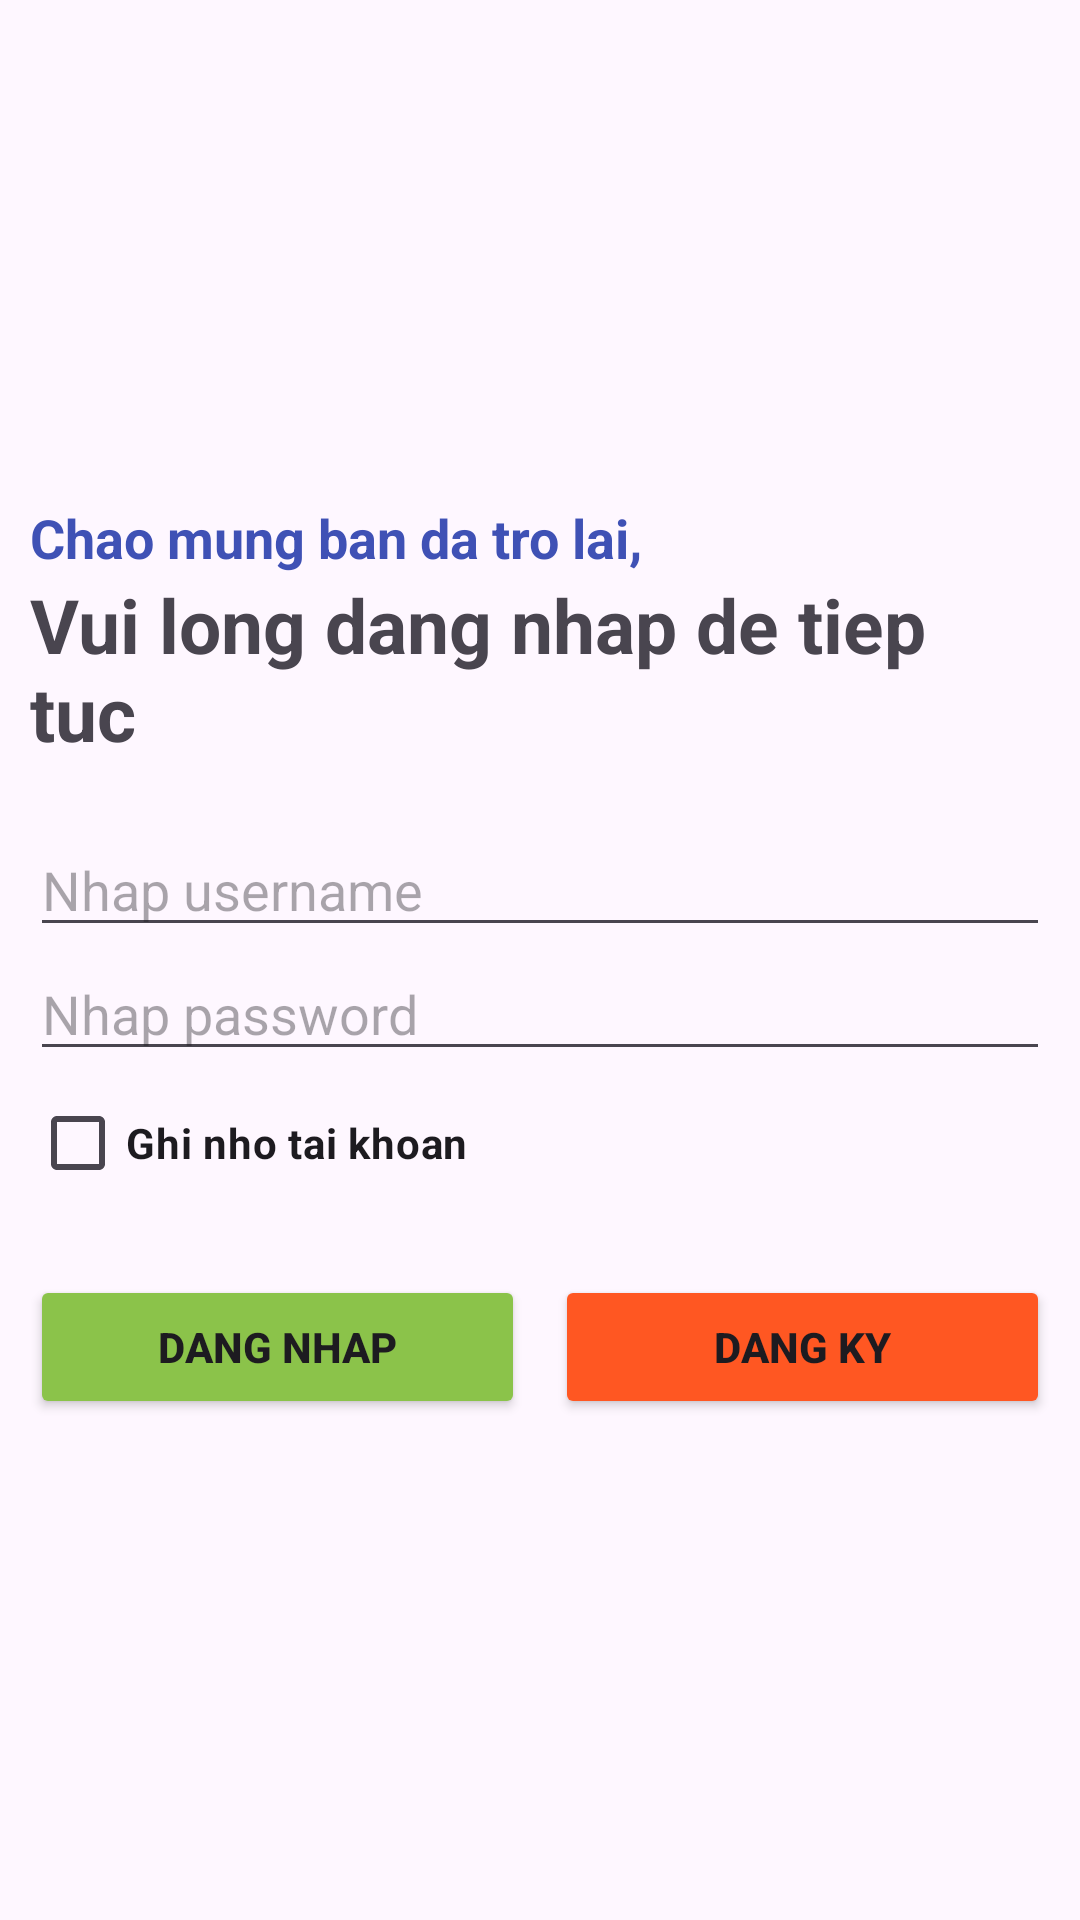

Android layout source for this screen:
<!-- AndroidManifest.xml: application theme Theme.Asignment_1 -->
<!-- res/layout/activity_login.xml -->
<?xml version="1.0" encoding="utf-8"?>
<LinearLayout xmlns:android="http://schemas.android.com/apk/res/android"
    xmlns:app="http://schemas.android.com/apk/res-auto"
    xmlns:tools="http://schemas.android.com/tools"
    android:layout_width="match_parent"
    android:layout_height="match_parent"
    android:gravity="center_vertical"
    android:orientation="vertical"
    android:padding="10dp"
    tools:context=".login_interface">

    <TextView
        android:layout_width="wrap_content"
        android:layout_height="wrap_content"
        android:text="Chao mung ban da tro lai,"
        android:textColor="@color/blue"
        android:textSize="18sp"
        android:textStyle="bold" />

    <TextView
        android:layout_width="wrap_content"
        android:layout_height="wrap_content"
        android:text="Vui long dang nhap de tiep tuc"
        android:textSize="25sp"
        android:textStyle="bold" />

    <EditText
        android:id="@+id/edt_username"
        android:layout_width="match_parent"
        android:layout_height="wrap_content"
        android:layout_marginTop="20dp"
        android:hint="Nhap username" />

    <EditText
        android:id="@+id/edt_password"
        android:layout_width="match_parent"
        android:layout_height="wrap_content"
        android:hint="Nhap password"
        android:inputType="textPassword"/>

    <CheckBox
        android:id="@+id/rememberme"
        android:layout_width="wrap_content"
        android:layout_height="wrap_content"
        android:text="Ghi nho tai khoan"
        android:textStyle="bold" />

    <LinearLayout
        android:layout_width="match_parent"
        android:layout_height="wrap_content"
        android:layout_gravity="center_horizontal"
        android:layout_marginTop="20dp"
        android:orientation="horizontal">

        <Button
            android:id="@+id/btn_login"
            android:layout_width="1dp"
            android:layout_height="wrap_content"
            android:layout_marginRight="10dp"
            android:layout_weight="1"
            android:text="DANG NHAP"
            android:textStyle="bold"
            android:backgroundTint="@color/green"/>

        <Button
            android:id="@+id/btn_register"
            android:layout_width="1dp"
            android:layout_height="wrap_content"
            android:layout_weight="1"
            android:text="DANG KY"
            android:textStyle="bold"
            android:backgroundTint="@color/orange"/>
    </LinearLayout>

</LinearLayout>
<!-- resources referenced by this layout -->
<resources>
  <color name="blue">#3F51B5</color>
  <color name="green">#8BC34A</color>
  <color name="orange">#FF5722</color>
  <style name="Theme.Asignment_1" parent="Base.Theme.Asignment_1" />
  <style name="Base.Theme.Asignment_1" parent="Theme.Material3.DayNight.NoActionBar">
          
          
      </style>
</resources>
